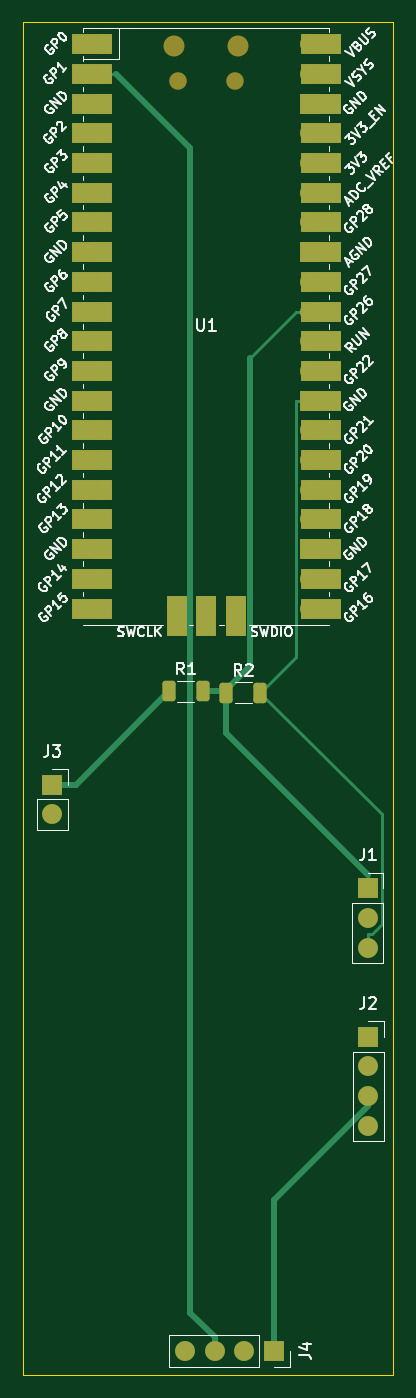
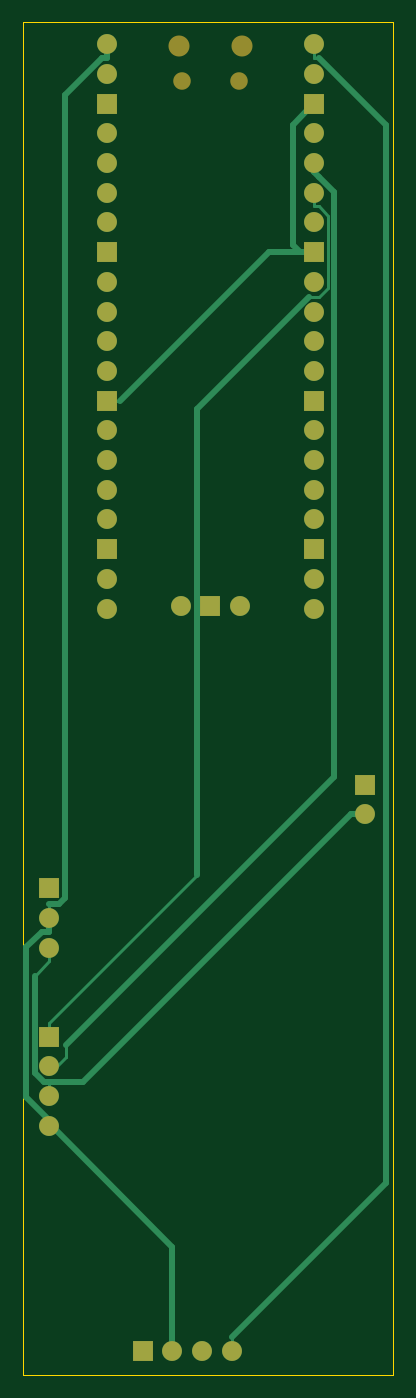
Circuit board: 9 layer files. Board 31.6 x 115.6 mm.
- bottom_copper: voltmeter-pcb-B_Cu.gbr (8456 bytes)
- bottom_mask: voltmeter-pcb-B_Mask.gbr (2444 bytes)
- paste: voltmeter-pcb-B_Paste.gbr (475 bytes)
- bottom_silk: voltmeter-pcb-B_Silkscreen.gbr (476 bytes)
- outline: voltmeter-pcb-Edge_Cuts.gbr (720 bytes)
- top_copper: voltmeter-pcb-F_Cu.gbr (9463 bytes)
- top_mask: voltmeter-pcb-F_Mask.gbr (4849 bytes)
- paste: voltmeter-pcb-F_Paste.gbr (1296 bytes)
- top_silk: voltmeter-pcb-F_Silkscreen.gbr (100145 bytes)

=== bottom_copper: voltmeter-pcb-B_Cu.gbr (8456 bytes, source omitted) ===
=== bottom_mask: voltmeter-pcb-B_Mask.gbr ===
%TF.GenerationSoftware,KiCad,Pcbnew,(7.0.0)*%
%TF.CreationDate,2023-05-30T18:27:12+05:30*%
%TF.ProjectId,voltmeter-pcb,766f6c74-6d65-4746-9572-2d7063622e6b,rev?*%
%TF.SameCoordinates,Original*%
%TF.FileFunction,Soldermask,Bot*%
%TF.FilePolarity,Negative*%
%FSLAX46Y46*%
G04 Gerber Fmt 4.6, Leading zero omitted, Abs format (unit mm)*
G04 Created by KiCad (PCBNEW (7.0.0)) date 2023-05-30 18:27:12*
%MOMM*%
%LPD*%
G01*
G04 APERTURE LIST*
%ADD10R,1.700000X1.700000*%
%ADD11O,1.700000X1.700000*%
%ADD12O,1.800000X1.800000*%
%ADD13O,1.500000X1.500000*%
G04 APERTURE END LIST*
D10*
%TO.C,J1*%
X156022499Y-118719999D03*
D11*
X156022499Y-121259999D03*
X156022499Y-123799999D03*
%TD*%
D10*
%TO.C,J2*%
X156047499Y-131409999D03*
D11*
X156047499Y-133949999D03*
X156047499Y-136489999D03*
X156047499Y-139029999D03*
%TD*%
D12*
%TO.C,U1*%
X139472499Y-46659999D03*
D13*
X139772499Y-49689999D03*
X144622499Y-49689999D03*
D12*
X144922499Y-46659999D03*
D11*
X133307499Y-46529999D03*
X133307499Y-49069999D03*
D10*
X133307499Y-51609999D03*
D11*
X133307499Y-54149999D03*
X133307499Y-56689999D03*
X133307499Y-59229999D03*
X133307499Y-61769999D03*
D10*
X133307499Y-64309999D03*
D11*
X133307499Y-66849999D03*
X133307499Y-69389999D03*
X133307499Y-71929999D03*
X133307499Y-74469999D03*
D10*
X133307499Y-77009999D03*
D11*
X133307499Y-79549999D03*
X133307499Y-82089999D03*
X133307499Y-84629999D03*
X133307499Y-87169999D03*
D10*
X133307499Y-89709999D03*
D11*
X133307499Y-92249999D03*
X133307499Y-94789999D03*
X151087499Y-94789999D03*
X151087499Y-92249999D03*
D10*
X151087499Y-89709999D03*
D11*
X151087499Y-87169999D03*
X151087499Y-84629999D03*
X151087499Y-82089999D03*
X151087499Y-79549999D03*
D10*
X151087499Y-77009999D03*
D11*
X151087499Y-74469999D03*
X151087499Y-71929999D03*
X151087499Y-69389999D03*
X151087499Y-66849999D03*
D10*
X151087499Y-64309999D03*
D11*
X151087499Y-61769999D03*
X151087499Y-59229999D03*
X151087499Y-56689999D03*
X151087499Y-54149999D03*
D10*
X151087499Y-51609999D03*
D11*
X151087499Y-49069999D03*
X151087499Y-46529999D03*
X139657499Y-94559999D03*
D10*
X142197499Y-94559999D03*
D11*
X144737499Y-94559999D03*
%TD*%
D10*
%TO.C,J4*%
X148002499Y-158289999D03*
D11*
X145462499Y-158289999D03*
X142922499Y-158289999D03*
X140382499Y-158289999D03*
%TD*%
D10*
%TO.C,J3*%
X129022499Y-109849999D03*
D11*
X129022499Y-112389999D03*
%TD*%
M02*

=== paste: voltmeter-pcb-B_Paste.gbr ===
%TF.GenerationSoftware,KiCad,Pcbnew,(7.0.0)*%
%TF.CreationDate,2023-05-30T18:27:12+05:30*%
%TF.ProjectId,voltmeter-pcb,766f6c74-6d65-4746-9572-2d7063622e6b,rev?*%
%TF.SameCoordinates,Original*%
%TF.FileFunction,Paste,Bot*%
%TF.FilePolarity,Positive*%
%FSLAX46Y46*%
G04 Gerber Fmt 4.6, Leading zero omitted, Abs format (unit mm)*
G04 Created by KiCad (PCBNEW (7.0.0)) date 2023-05-30 18:27:12*
%MOMM*%
%LPD*%
G01*
G04 APERTURE LIST*
G04 APERTURE END LIST*
M02*

=== bottom_silk: voltmeter-pcb-B_Silkscreen.gbr ===
%TF.GenerationSoftware,KiCad,Pcbnew,(7.0.0)*%
%TF.CreationDate,2023-05-30T18:27:12+05:30*%
%TF.ProjectId,voltmeter-pcb,766f6c74-6d65-4746-9572-2d7063622e6b,rev?*%
%TF.SameCoordinates,Original*%
%TF.FileFunction,Legend,Bot*%
%TF.FilePolarity,Positive*%
%FSLAX46Y46*%
G04 Gerber Fmt 4.6, Leading zero omitted, Abs format (unit mm)*
G04 Created by KiCad (PCBNEW (7.0.0)) date 2023-05-30 18:27:12*
%MOMM*%
%LPD*%
G01*
G04 APERTURE LIST*
G04 APERTURE END LIST*
M02*

=== outline: voltmeter-pcb-Edge_Cuts.gbr ===
%TF.GenerationSoftware,KiCad,Pcbnew,(7.0.0)*%
%TF.CreationDate,2023-05-30T18:27:12+05:30*%
%TF.ProjectId,voltmeter-pcb,766f6c74-6d65-4746-9572-2d7063622e6b,rev?*%
%TF.SameCoordinates,Original*%
%TF.FileFunction,Profile,NP*%
%FSLAX46Y46*%
G04 Gerber Fmt 4.6, Leading zero omitted, Abs format (unit mm)*
G04 Created by KiCad (PCBNEW (7.0.0)) date 2023-05-30 18:27:12*
%MOMM*%
%LPD*%
G01*
G04 APERTURE LIST*
%TA.AperFunction,Profile*%
%ADD10C,0.100000*%
%TD*%
G04 APERTURE END LIST*
D10*
X126562500Y-44670000D02*
X158202500Y-44670000D01*
X158202500Y-44670000D02*
X158202500Y-160300000D01*
X158202500Y-160300000D02*
X126562500Y-160300000D01*
X126562500Y-160300000D02*
X126562500Y-44670000D01*
M02*

=== top_copper: voltmeter-pcb-F_Cu.gbr (9463 bytes, source omitted) ===
=== top_mask: voltmeter-pcb-F_Mask.gbr ===
%TF.GenerationSoftware,KiCad,Pcbnew,(7.0.0)*%
%TF.CreationDate,2023-05-30T18:27:12+05:30*%
%TF.ProjectId,voltmeter-pcb,766f6c74-6d65-4746-9572-2d7063622e6b,rev?*%
%TF.SameCoordinates,Original*%
%TF.FileFunction,Soldermask,Top*%
%TF.FilePolarity,Negative*%
%FSLAX46Y46*%
G04 Gerber Fmt 4.6, Leading zero omitted, Abs format (unit mm)*
G04 Created by KiCad (PCBNEW (7.0.0)) date 2023-05-30 18:27:12*
%MOMM*%
%LPD*%
G01*
G04 APERTURE LIST*
G04 Aperture macros list*
%AMRoundRect*
0 Rectangle with rounded corners*
0 $1 Rounding radius*
0 $2 $3 $4 $5 $6 $7 $8 $9 X,Y pos of 4 corners*
0 Add a 4 corners polygon primitive as box body*
4,1,4,$2,$3,$4,$5,$6,$7,$8,$9,$2,$3,0*
0 Add four circle primitives for the rounded corners*
1,1,$1+$1,$2,$3*
1,1,$1+$1,$4,$5*
1,1,$1+$1,$6,$7*
1,1,$1+$1,$8,$9*
0 Add four rect primitives between the rounded corners*
20,1,$1+$1,$2,$3,$4,$5,0*
20,1,$1+$1,$4,$5,$6,$7,0*
20,1,$1+$1,$6,$7,$8,$9,0*
20,1,$1+$1,$8,$9,$2,$3,0*%
G04 Aperture macros list end*
%ADD10R,1.700000X1.700000*%
%ADD11O,1.700000X1.700000*%
%ADD12O,1.800000X1.800000*%
%ADD13O,1.500000X1.500000*%
%ADD14R,3.500000X1.700000*%
%ADD15R,1.700000X3.500000*%
%ADD16RoundRect,0.250000X-0.312500X-0.625000X0.312500X-0.625000X0.312500X0.625000X-0.312500X0.625000X0*%
G04 APERTURE END LIST*
D10*
%TO.C,J1*%
X156022499Y-118719999D03*
D11*
X156022499Y-121259999D03*
X156022499Y-123799999D03*
%TD*%
D10*
%TO.C,J2*%
X156047499Y-131409999D03*
D11*
X156047499Y-133949999D03*
X156047499Y-136489999D03*
X156047499Y-139029999D03*
%TD*%
D12*
%TO.C,U1*%
X139472499Y-46659999D03*
D13*
X139772499Y-49689999D03*
X144622499Y-49689999D03*
D12*
X144922499Y-46659999D03*
D11*
X133307499Y-46529999D03*
D14*
X132407499Y-46529999D03*
D11*
X133307499Y-49069999D03*
D14*
X132407499Y-49069999D03*
D10*
X133307499Y-51609999D03*
D14*
X132407499Y-51609999D03*
D11*
X133307499Y-54149999D03*
D14*
X132407499Y-54149999D03*
D11*
X133307499Y-56689999D03*
D14*
X132407499Y-56689999D03*
D11*
X133307499Y-59229999D03*
D14*
X132407499Y-59229999D03*
D11*
X133307499Y-61769999D03*
D14*
X132407499Y-61769999D03*
D10*
X133307499Y-64309999D03*
D14*
X132407499Y-64309999D03*
D11*
X133307499Y-66849999D03*
D14*
X132407499Y-66849999D03*
D11*
X133307499Y-69389999D03*
D14*
X132407499Y-69389999D03*
D11*
X133307499Y-71929999D03*
D14*
X132407499Y-71929999D03*
D11*
X133307499Y-74469999D03*
D14*
X132407499Y-74469999D03*
D10*
X133307499Y-77009999D03*
D14*
X132407499Y-77009999D03*
D11*
X133307499Y-79549999D03*
D14*
X132407499Y-79549999D03*
D11*
X133307499Y-82089999D03*
D14*
X132407499Y-82089999D03*
D11*
X133307499Y-84629999D03*
D14*
X132407499Y-84629999D03*
D11*
X133307499Y-87169999D03*
D14*
X132407499Y-87169999D03*
D10*
X133307499Y-89709999D03*
D14*
X132407499Y-89709999D03*
D11*
X133307499Y-92249999D03*
D14*
X132407499Y-92249999D03*
D11*
X133307499Y-94789999D03*
D14*
X132407499Y-94789999D03*
D11*
X151087499Y-94789999D03*
D14*
X151987499Y-94789999D03*
D11*
X151087499Y-92249999D03*
D14*
X151987499Y-92249999D03*
D10*
X151087499Y-89709999D03*
D14*
X151987499Y-89709999D03*
D11*
X151087499Y-87169999D03*
D14*
X151987499Y-87169999D03*
D11*
X151087499Y-84629999D03*
D14*
X151987499Y-84629999D03*
D11*
X151087499Y-82089999D03*
D14*
X151987499Y-82089999D03*
D11*
X151087499Y-79549999D03*
D14*
X151987499Y-79549999D03*
D10*
X151087499Y-77009999D03*
D14*
X151987499Y-77009999D03*
D11*
X151087499Y-74469999D03*
D14*
X151987499Y-74469999D03*
D11*
X151087499Y-71929999D03*
D14*
X151987499Y-71929999D03*
D11*
X151087499Y-69389999D03*
D14*
X151987499Y-69389999D03*
D11*
X151087499Y-66849999D03*
D14*
X151987499Y-66849999D03*
D10*
X151087499Y-64309999D03*
D14*
X151987499Y-64309999D03*
D11*
X151087499Y-61769999D03*
D14*
X151987499Y-61769999D03*
D11*
X151087499Y-59229999D03*
D14*
X151987499Y-59229999D03*
D11*
X151087499Y-56689999D03*
D14*
X151987499Y-56689999D03*
D11*
X151087499Y-54149999D03*
D14*
X151987499Y-54149999D03*
D10*
X151087499Y-51609999D03*
D14*
X151987499Y-51609999D03*
D11*
X151087499Y-49069999D03*
D14*
X151987499Y-49069999D03*
D11*
X151087499Y-46529999D03*
D14*
X151987499Y-46529999D03*
D11*
X139657499Y-94559999D03*
D15*
X139657499Y-95459999D03*
D10*
X142197499Y-94559999D03*
D15*
X142197499Y-95459999D03*
D11*
X144737499Y-94559999D03*
D15*
X144737499Y-95459999D03*
%TD*%
D16*
%TO.C,R1*%
X139000000Y-101880000D03*
X141925000Y-101880000D03*
%TD*%
D10*
%TO.C,J4*%
X148002499Y-158289999D03*
D11*
X145462499Y-158289999D03*
X142922499Y-158289999D03*
X140382499Y-158289999D03*
%TD*%
D16*
%TO.C,R2*%
X143910000Y-101990000D03*
X146835000Y-101990000D03*
%TD*%
D10*
%TO.C,J3*%
X129022499Y-109849999D03*
D11*
X129022499Y-112389999D03*
%TD*%
M02*

=== paste: voltmeter-pcb-F_Paste.gbr (1296 bytes, source withheld) ===
=== top_silk: voltmeter-pcb-F_Silkscreen.gbr (100145 bytes, source omitted) ===
